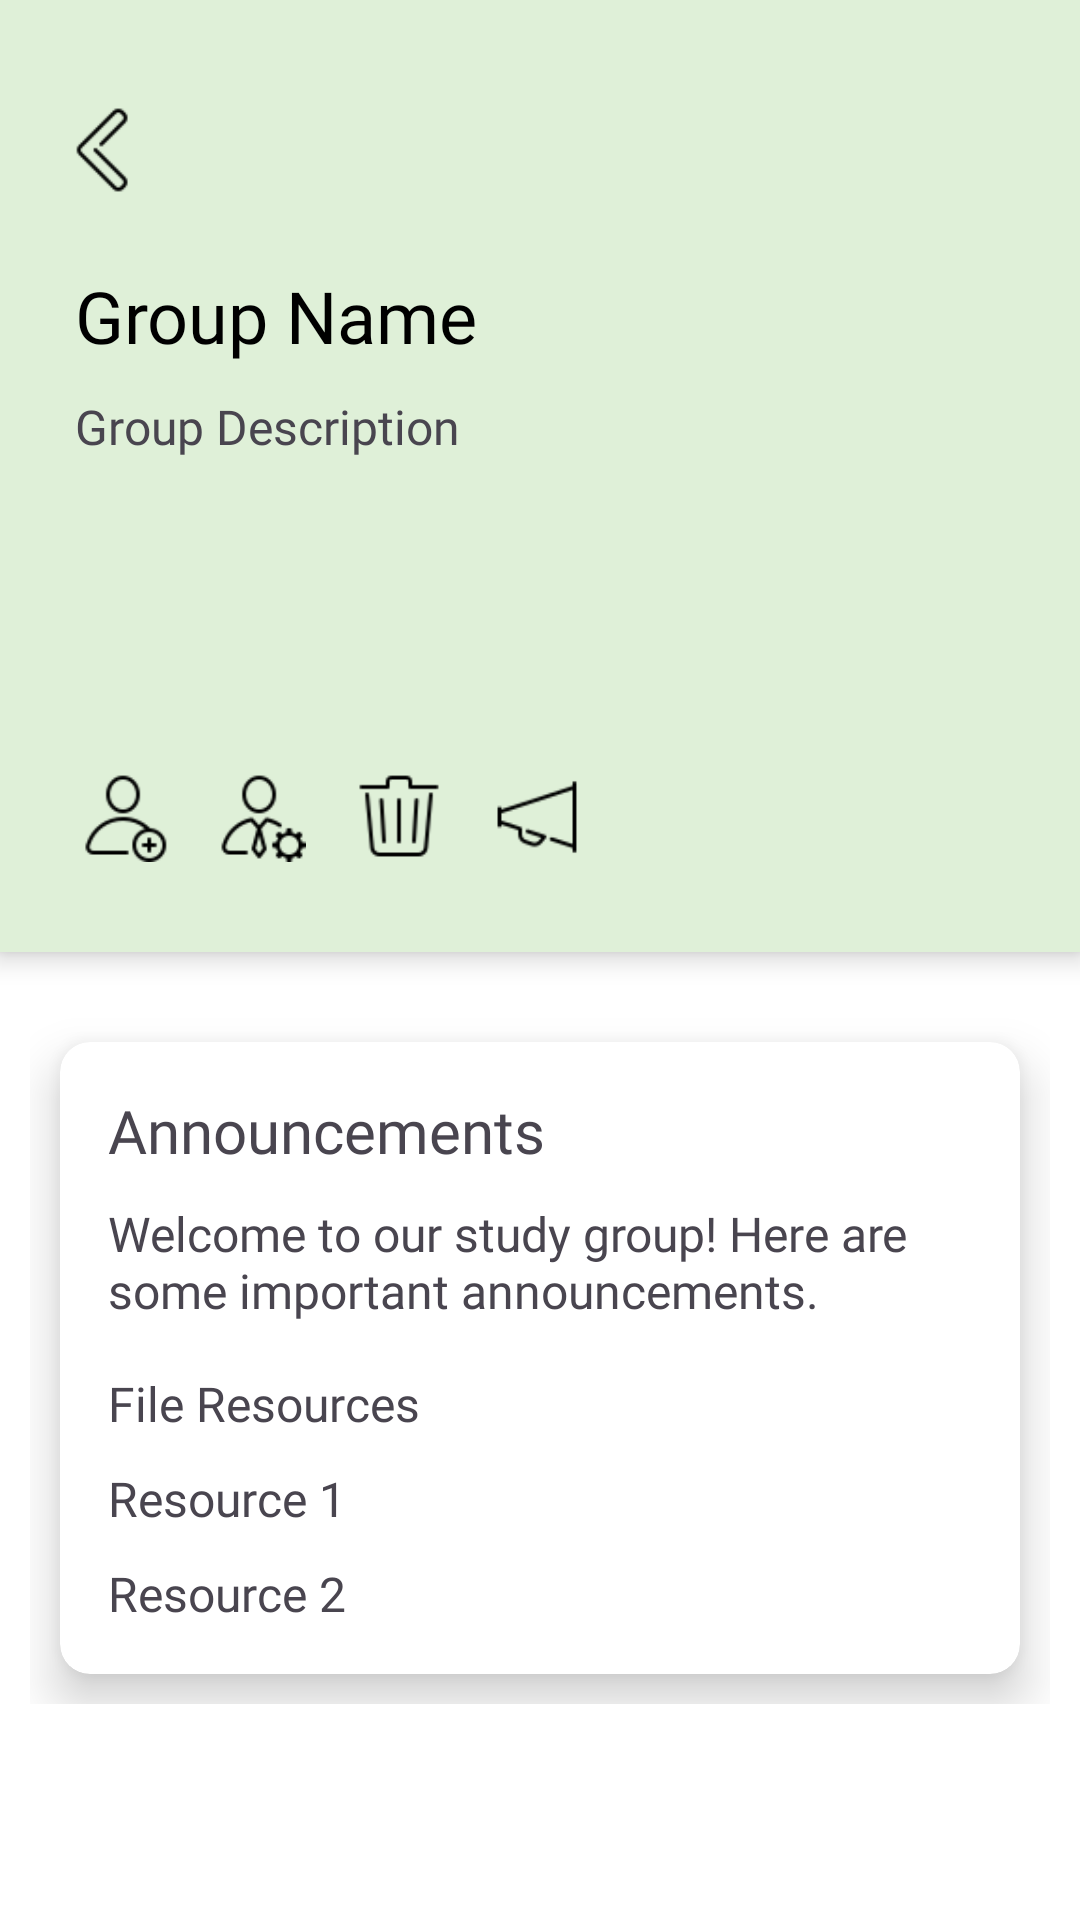

This screen was rendered from an Android layout file. Write that file and the resources it references.
<!-- AndroidManifest.xml: application theme Theme.StudyplusHome -->
<!-- res/layout/fragment_room_page.xml -->
<?xml version="1.0" encoding="utf-8"?>
<FrameLayout xmlns:android="http://schemas.android.com/apk/res/android"
    xmlns:tools="http://schemas.android.com/tools"
    android:layout_width="match_parent"
    android:layout_height="match_parent"
    tools:context=".RoomPageFragment"
    android:background="@color/white">

    <LinearLayout
        android:layout_width="match_parent"
        android:layout_height="match_parent"
        android:orientation="vertical" >


        <LinearLayout
            android:layout_width="match_parent"
            android:layout_height="wrap_content"
            android:orientation="vertical"
            android:paddingTop="20dp"
            android:paddingBottom="20dp"
            android:elevation="5dp"
            android:background="@color/lightGreen" >

            <ImageButton
                android:id="@+id/backButton"
                android:layout_width="30dp"
                android:layout_height="30dp"
                android:scaleType="fitCenter"
                android:layout_marginStart="20dp"
                android:layout_marginTop="15dp"
                android:background="@null"
                android:src="@drawable/back"/>

            
            <TextView
                android:id="@+id/groupNameTextView"
                android:layout_width="match_parent"
                android:layout_height="wrap_content"
                android:text="Group Name"
                android:textSize="24sp"
                android:textColor="@color/black"
                android:fontFamily="@font/roboto_bold"
                android:layout_marginTop="24dp"
                android:layout_marginStart="25dp"
                android:layout_marginEnd="25dp" />

            
            <TextView
                android:id="@+id/groupDescriptionTextView"
                android:layout_width="match_parent"
                android:layout_height="100dp"
                android:text="Group Description"
                android:textSize="16sp"
                android:fontFamily="@font/roboto"
                android:layout_marginTop="10dp"
                android:layout_marginStart="25dp"
                android:layout_marginEnd="25dp" />

            <LinearLayout
                android:layout_width="match_parent"
                android:layout_height="wrap_content"
                android:orientation="horizontal"
                android:padding="10dp">

                
                <ImageButton
                    android:id="@+id/inviteButton"
                    android:layout_width="30dp"
                    android:layout_height="30dp"
                    android:scaleType="fitCenter"
                    android:background="@null"
                    android:src="@drawable/invite"
                    android:layout_marginTop="16dp"
                    android:layout_marginStart="16dp"/>

                
                <ImageButton
                    android:id="@+id/manageMembersButton"
                    android:layout_width="30dp"
                    android:layout_height="30dp"
                    android:scaleType="fitCenter"
                    android:background="@null"
                    android:src="@drawable/manage_member"
                    android:layout_marginTop="16dp"
                    android:layout_marginStart="16dp"/>

                
                <ImageButton
                    android:id="@+id/deleteGroupButton"
                    android:layout_width="30dp"
                    android:layout_height="30dp"
                    android:scaleType="fitCenter"
                    android:background="@null"
                    android:src="@drawable/delete"
                    android:layout_marginTop="16dp"
                    android:layout_marginStart="16dp"/>

                <ImageButton
                    android:id="@+id/announcementButton"
                    android:layout_width="30dp"
                    android:layout_height="30dp"
                    android:scaleType="fitCenter"
                    android:background="@null"
                    android:src="@drawable/annoucement"
                    android:layout_marginTop="16dp"
                    android:layout_marginStart="16dp"/>
            </LinearLayout>
        </LinearLayout>

        <ScrollView
            android:id="@+id/scrollView"
            android:layout_width="match_parent"
            android:layout_height="wrap_content"
            android:layout_marginTop="20dp"
            android:paddingStart="10dp"
            android:paddingEnd="10dp"
            android:paddingBottom="10dp" >

            <LinearLayout
                android:id="@+id/studyGroup"
                android:layout_width="match_parent"
                android:layout_height="wrap_content"
                android:orientation="vertical"
                android:gravity="center" >

                <include layout="@layout/card_view_room_resources"
                    android:layout_width="match_parent"
                    android:layout_height="wrap_content"
                    android:layout_margin="10dp"/>
            </LinearLayout>
        </ScrollView>
    </LinearLayout>
</FrameLayout>
<!-- res/layout/card_view_room_resources.xml (included above) -->
<?xml version="1.0" encoding="utf-8"?>
<androidx.cardview.widget.CardView
    xmlns:android="http://schemas.android.com/apk/res/android"
    xmlns:app="http://schemas.android.com/apk/res-auto"
    android:layout_width="match_parent"
    android:layout_height="wrap_content"
    android:layout_margin="10dp"
    app:cardCornerRadius="10dp"
    app:cardElevation="10dp"
    android:orientation="vertical" >

    <LinearLayout
        android:layout_width="match_parent"
        android:layout_height="wrap_content"
        android:orientation="vertical"
        android:padding="16dp">

        
        <TextView
            android:id="@+id/announcementTitle"
            android:layout_width="match_parent"
            android:layout_height="wrap_content"
            android:text="Announcements"
            android:textSize="20sp"
            android:fontFamily="@font/roboto_bold"
            android:layout_marginBottom="10dp" />

        <TextView
            android:id="@+id/announcementContent"
            android:layout_width="match_parent"
            android:layout_height="wrap_content"
            android:fontFamily="@font/roboto"
            android:text="Welcome to our study group! Here are some important announcements."
            android:textSize="16sp" />

        
        <TextView
            android:id="@+id/resourcesTitle"
            android:layout_width="match_parent"
            android:layout_height="wrap_content"
            android:text="File Resources"
            android:textSize="16sp"
            android:fontFamily="@font/roboto_bold"
            android:layout_marginBottom="10dp"
            android:layout_marginTop="16dp" />

        <TextView
            android:id="@+id/resource1"
            android:layout_width="match_parent"
            android:layout_height="wrap_content"
            android:text="Resource 1"
            android:fontFamily="@font/roboto"
            android:layout_marginBottom="10dp"
            android:textSize="16sp" />

        <TextView
            android:id="@+id/resource2"
            android:layout_width="match_parent"
            android:layout_height="wrap_content"
            android:fontFamily="@font/roboto"
            android:text="Resource 2"
            android:textSize="16sp" />
    </LinearLayout>

</androidx.cardview.widget.CardView>
<!-- resources referenced by this layout -->
<resources>
  <color name="black">#FF000000</color>
  <color name="lightGreen">#DFF0D8</color>
  <color name="white">#FFFFFFFF</color>
  <!-- drawable annoucement: png bitmap (drawable, 697 bytes) -->
  <!-- drawable back: png bitmap (drawable, 417 bytes) -->
  <!-- drawable delete: png bitmap (drawable, 855 bytes) -->
  <!-- drawable invite: png bitmap (drawable, 969 bytes) -->
  <!-- drawable manage_member: png bitmap (drawable, 1084 bytes) -->
  <style name="Theme.StudyplusHome" parent="Base.Theme.StudyplusHome" />
  <style name="Base.Theme.StudyplusHome" parent="Theme.Material3.DayNight.NoActionBar">
          
          
      </style>
</resources>
